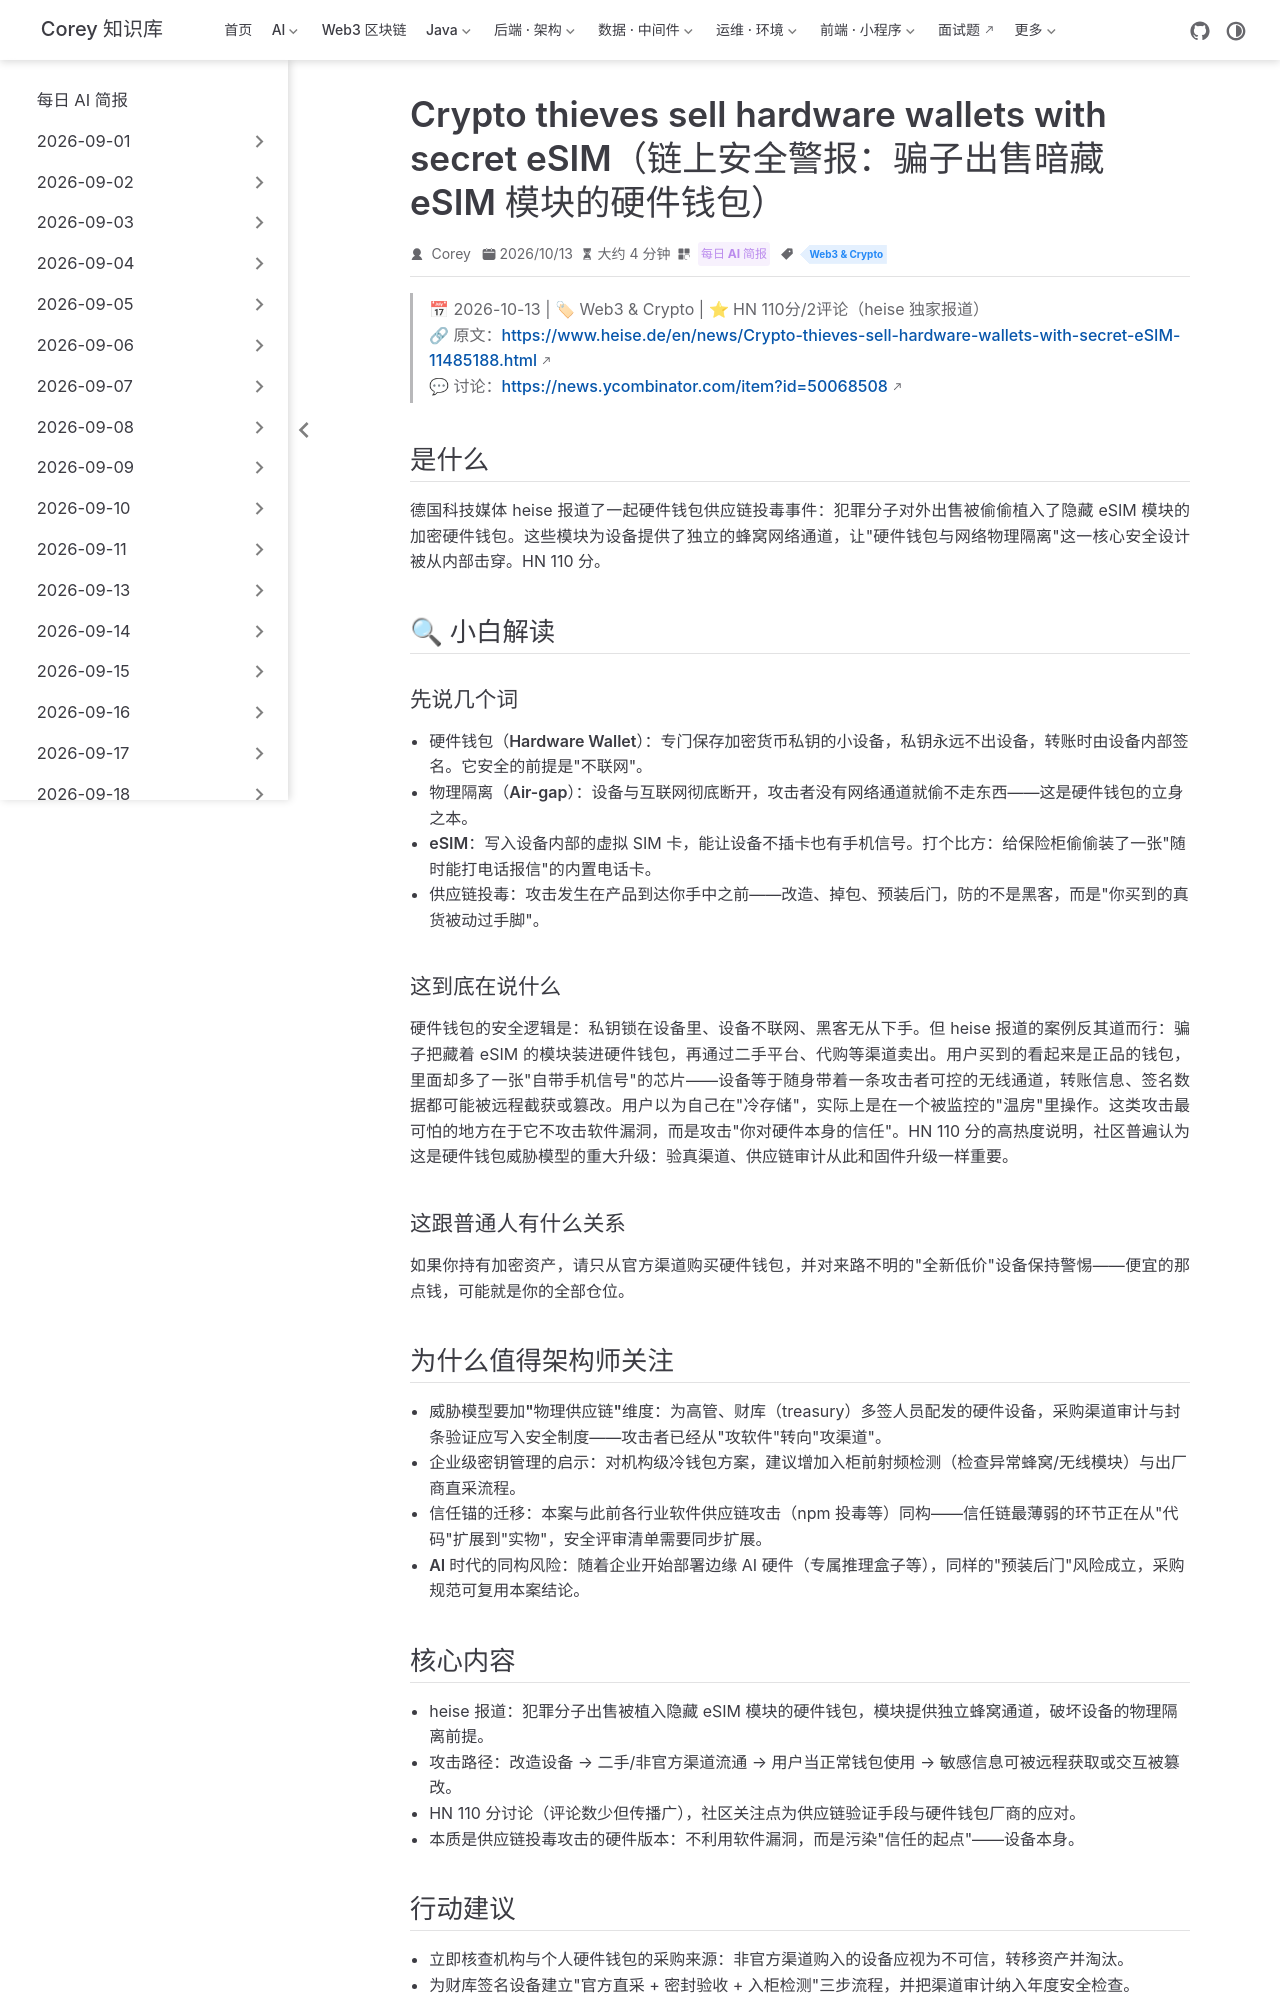

repository: code-corey/code-corey.github.io · page: News/2026-10-14/13-hardware-wallet-esim.html · generator: jekyll

---
title: "Crypto thieves sell hardware wallets with secret eSIM（链上安全警报：骗子出售暗藏 eSIM 模块的硬件钱包）"
shortTitle: "硬件钱包藏 eSIM"
sidebarGroup: "2026-10-14"
order: 13
date: 2026-10-13
category:
  - "每日 AI 简报"
tag:
  - "Web3 & Crypto"
description: "据 heise 报道，骗子在二手渠道出售被植入隐藏 eSIM 模块的硬件钱包，独立蜂窝通道可击穿设备的物理隔离设计，用户资产面临被远程窃取风险。HN 110 分。"
---

# Crypto thieves sell hardware wallets with secret eSIM（链上安全警报：骗子在售硬件钱包暗藏秘密 eSIM 模块）

> 📅 2026-10-13 | 🏷 Web3 & Crypto | ⭐ HN 110分/2评论（heise 独家报道）
> 🔗 原文：https://www.heise.de/en/news/Crypto-thieves-sell-hardware-wallets-with-secret-eSIM-11485188.html
> 💬 讨论：https://news.ycombinator.com/item?id=50068508

## 是什么

德国科技媒体 heise 报道了一起硬件钱包供应链投毒事件：犯罪分子对外出售被偷偷植入了隐藏 eSIM 模块的加密硬件钱包。这些模块为设备提供了独立的蜂窝网络通道，让"硬件钱包与网络物理隔离"这一核心安全设计被从内部击穿。HN 110 分。

## 🔍 小白解读

### 先说几个词

- **硬件钱包（Hardware Wallet）**：专门保存加密货币私钥的小设备，私钥永远不出设备，转账时由设备内部签名。它安全的前提是"不联网"。
- **物理隔离（Air-gap）**：设备与互联网彻底断开，攻击者没有网络通道就偷不走东西——这是硬件钱包的立身之本。
- **eSIM**：写入设备内部的虚拟 SIM 卡，能让设备不插卡也有手机信号。打个比方：给保险柜偷偷装了一张"随时能打电话报信"的内置电话卡。
- **供应链投毒**：攻击发生在产品到达你手中之前——改造、掉包、预装后门，防的不是黑客，而是"你买到的真货被动过手脚"。

### 这到底在说什么

硬件钱包的安全逻辑是：私钥锁在设备里、设备不联网、黑客无从下手。但 heise 报道的案例反其道而行：骗子把藏着 eSIM 的模块装进硬件钱包，再通过二手平台、代购等渠道卖出。用户买到的看起来是正品的钱包，里面却多了一张"自带手机信号"的芯片——设备等于随身带着一条攻击者可控的无线通道，转账信息、签名数据都可能被远程截获或篡改。用户以为自己在"冷存储"，实际上是在一个被监控的"温房"里操作。这类攻击最可怕的地方在于它不攻击软件漏洞，而是攻击"你对硬件本身的信任"。HN 110 分的高热度说明，社区普遍认为这是硬件钱包威胁模型的重大升级：验真渠道、供应链审计从此和固件升级一样重要。

### 这跟普通人有什么关系

如果你持有加密资产，请只从官方渠道购买硬件钱包，并对来路不明的"全新低价"设备保持警惕——便宜的那点钱，可能就是你的全部仓位。

## 为什么值得架构师关注

- **威胁模型要加"物理供应链"维度**：为高管、财库（treasury）多签人员配发的硬件设备，采购渠道审计与封条验证应写入安全制度——攻击者已经从"攻软件"转向"攻渠道"。
- **企业级密钥管理的启示**：对机构级冷钱包方案，建议增加入柜前射频检测（检查异常蜂窝/无线模块）与出厂商直采流程。
- **信任锚的迁移**：本案与此前各行业软件供应链攻击（npm 投毒等）同构——信任链最薄弱的环节正在从"代码"扩展到"实物"，安全评审清单需要同步扩展。
- **AI 时代的同构风险**：随着企业开始部署边缘 AI 硬件（专属推理盒子等），同样的"预装后门"风险成立，采购规范可复用本案结论。
